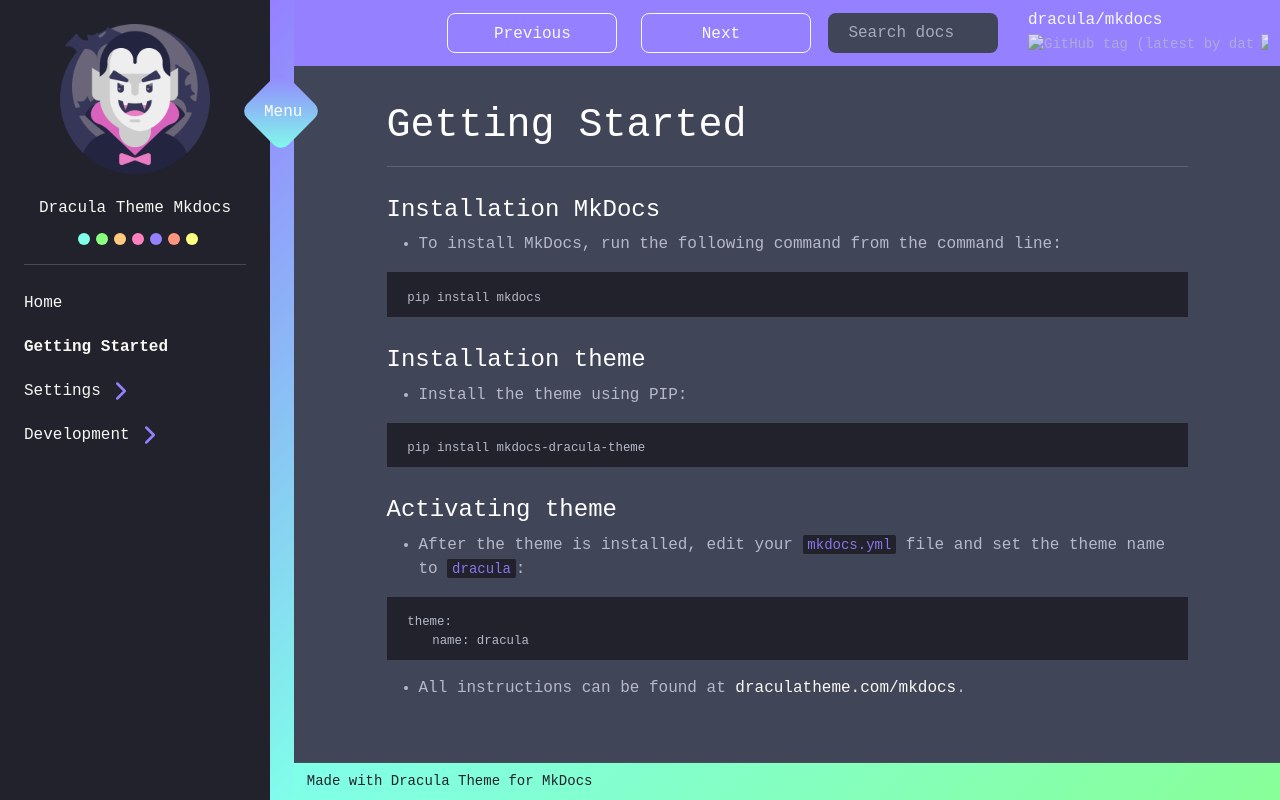

repository: dracula/mkdocs · page: nav/getting-started/index.html · generator: mkdocs

# Getting Started

---

#### Installation MkDocs

- To install MkDocs, run the following command from the command line:

```bash
pip install mkdocs
```

#### Installation theme

- Install the theme using PIP:

```bash
pip install mkdocs-dracula-theme
```

#### Activating theme

- After the theme is installed, edit your `mkdocs.yml` file and set the theme name to `dracula`:

```yml
theme:
    name: dracula
```

- All instructions can be found at [draculatheme.com/mkdocs](https://draculatheme.com/mkdocs).
